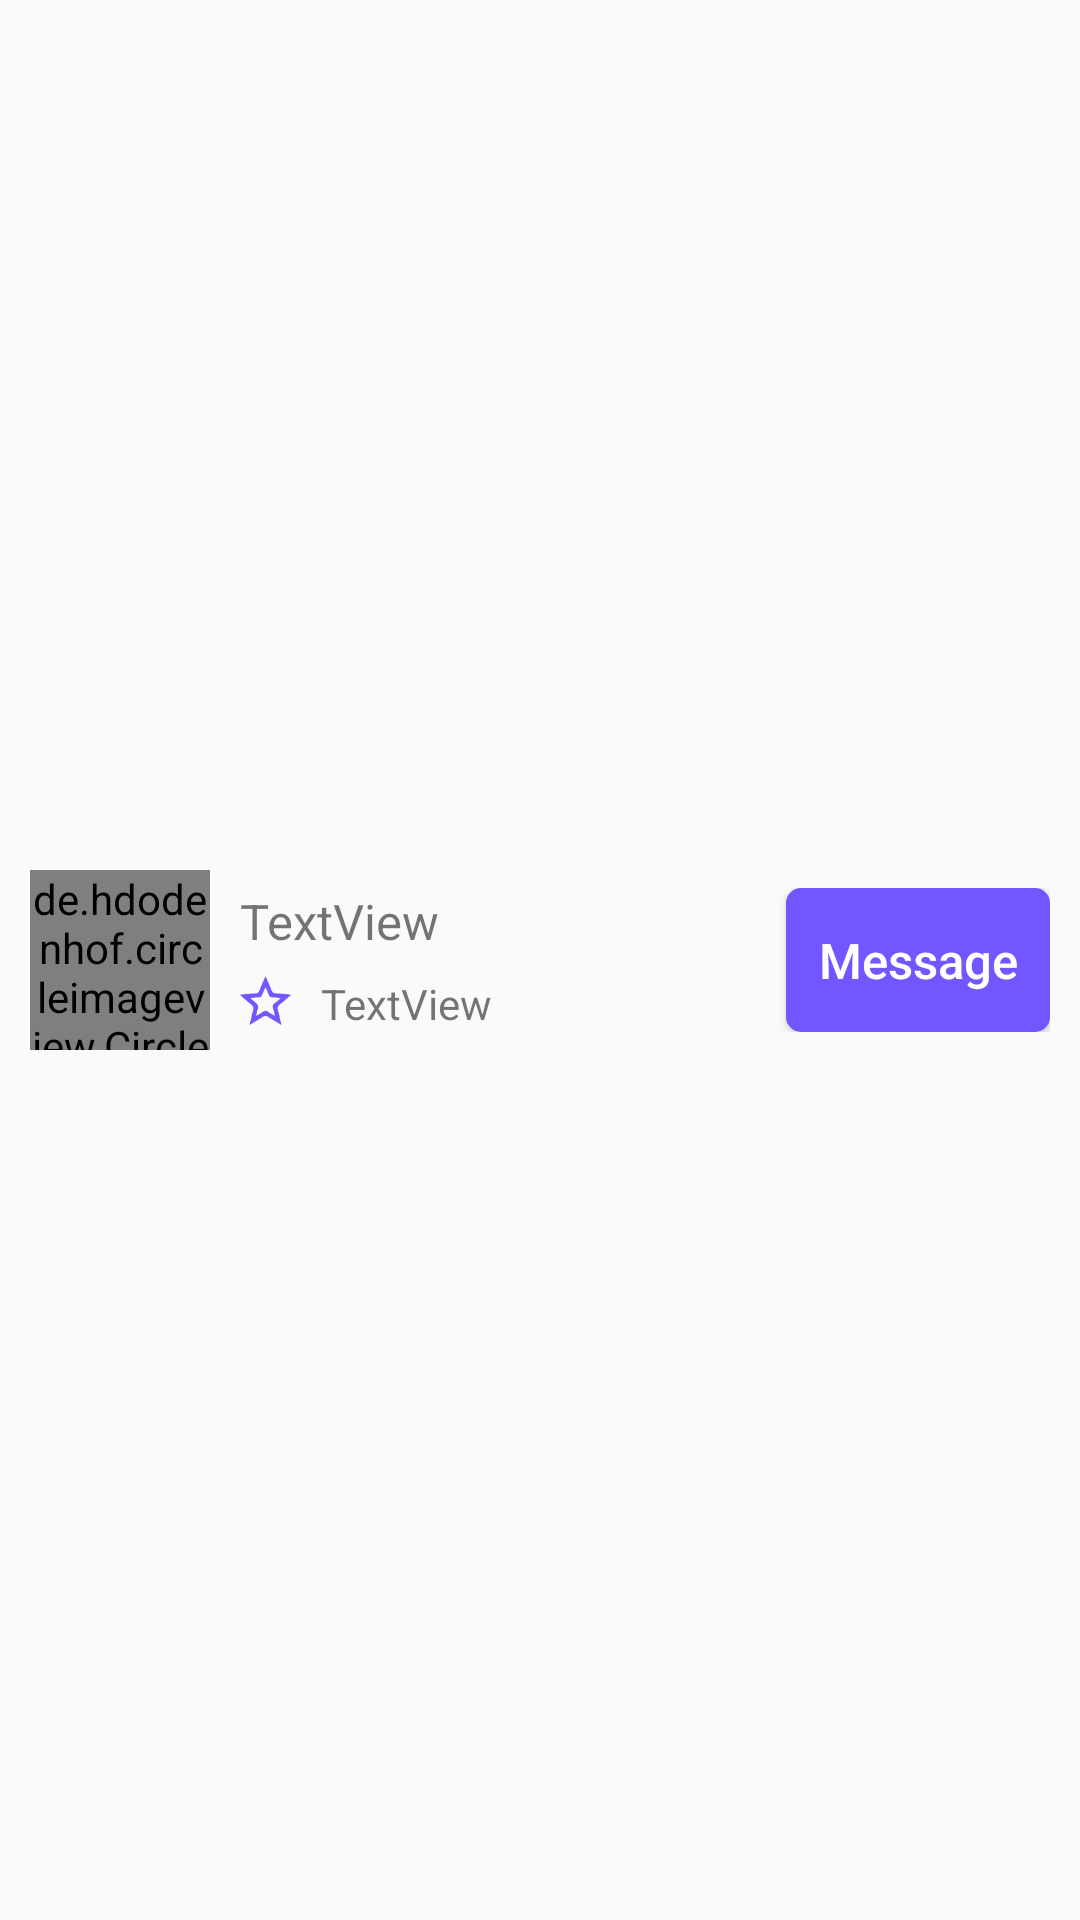

Produce the Android XML layout that renders to this screen, including the resource entries it uses.
<!-- AndroidManifest.xml: application theme CarpanionTheme -->
<!-- res/layout/listview_passengers.xml -->
<?xml version="1.0" encoding="utf-8"?>

<LinearLayout xmlns:android="http://schemas.android.com/apk/res/android"
    xmlns:app="http://schemas.android.com/apk/res-auto"
    xmlns:tools="http://schemas.android.com/tools"
    android:layout_width="match_parent"
    android:layout_height="wrap_content"
    android:orientation="horizontal"
    android:padding="10dp"
    android:weightSum="4">

    <LinearLayout
        android:layout_width="wrap_content"
        android:layout_height="wrap_content"
        android:layout_gravity="center_vertical"
        android:layout_weight="0"
        android:orientation="vertical">

        <de.hdodenhof.circleimageview.CircleImageView
            android:id="@+id/profileImage"
            android:layout_width="60dp"
            android:layout_height="60dp"
            android:layout_marginRight="10dp"/>

    </LinearLayout>

    <LinearLayout
        android:layout_width="wrap_content"
        android:layout_height="wrap_content"
        android:layout_gravity="center_vertical"
        android:layout_weight="2"
        android:orientation="vertical">

        <TextView
            android:id="@+id/passengerName"
            android:layout_width="wrap_content"
            android:layout_height="wrap_content"
            android:text="TextView"
            android:textSize="8pt" />

        <Space
            android:layout_width="match_parent"
            android:layout_height="7dp" />

        <LinearLayout
            android:layout_width="wrap_content"
            android:layout_height="wrap_content">

            <ImageView
                android:id="@+id/imageView2"
                android:layout_width="17dp"
                android:layout_height="17dp"
                android:layout_marginRight="10dp"
                android:layout_weight="1"
                app:srcCompat="@drawable/ic_star" />

            <TextView
                android:id="@+id/userScore"
                android:layout_width="wrap_content"
                android:layout_height="wrap_content"
                android:layout_gravity="center"
                android:layout_weight="1"
                android:text="TextView" />

        </LinearLayout>

    </LinearLayout>

    <LinearLayout
        android:layout_width="wrap_content"
        android:layout_height="wrap_content"
        android:layout_gravity="center_vertical"
        android:layout_weight="2"
        android:orientation="vertical">

        <Button
            android:id="@+id/message"
            android:layout_width="wrap_content"
            android:layout_height="wrap_content"
            android:layout_gravity="right"
            android:layout_weight="1"
            android:background="@drawable/purple_button"
            android:padding="10dp"
            android:text="@string/message"
            android:textAllCaps="false"
            android:textColor="@color/white"
            android:textSize="8pt" />

    </LinearLayout>


</LinearLayout>
<!-- resources referenced by this layout -->
<resources>
  <color name="white">#FFF</color>
  <!-- drawable ic_star: png bitmap (drawable, 1459 bytes) -->
  <!-- drawable purple_button (drawable) -->
  <?xml version="1.0" encoding="utf-8"?>
  
  <shape xmlns:android="http://schemas.android.com/apk/res/android"
      android:shape="rectangle">
  
      <solid android:color="@color/colorPrimary"/>
      <corners android:radius="5dp"/>
  
  </shape>
  <string name="message">Message</string>
  <style name="CarpanionTheme" parent="@style/Theme.AppCompat.Light">
          <item name="android:actionBarStyle">@style/MyActionBar</item>
          <item name="actionBarStyle">@style/MyActionBar</item>
          
      </style>
  <color name="colorPrimary">#7256ff</color>
  <style name="MyActionBar" parent="@style/Widget.AppCompat.Light.ActionBar.Solid.Inverse">
          <item name="android:background">@color/colorPrimary</item>
          <item name="background">@color/colorPrimary</item>
          <item name="titleTextStyle">@style/MyTitleTextStyle</item>
      </style>
  <style name="MyTitleTextStyle" parent="@style/TextAppearance.AppCompat.Widget.ActionBar.Title">
          <item name="android:textColor">@color/white</item>
      </style>
</resources>
